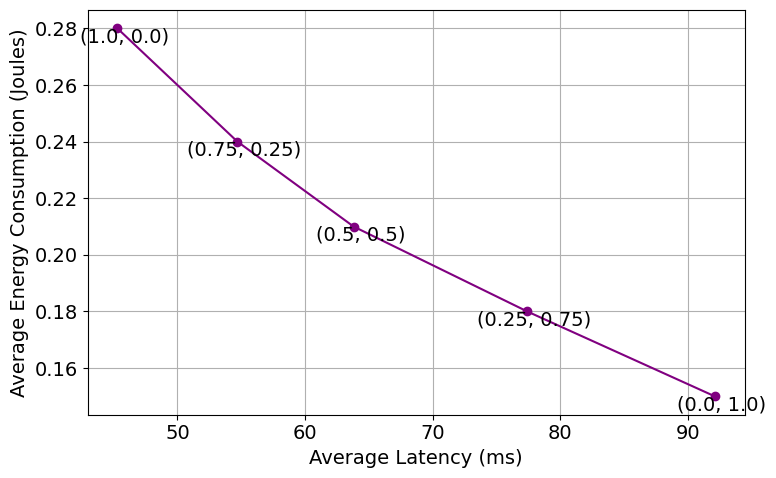

Python code for this plot:
import matplotlib.pyplot as plt
import matplotlib as mpl

mpl.rcParams['font.family'] = 'Times New Roman'
mpl.rcParams['font.size'] = 14

# Average latency (ms)
latency = [45.3, 54.7, 63.8, 77.4, 92.1]

# Average energy consumption (Joules)
energy = [0.28, 0.24, 0.21, 0.18, 0.15]

# Labels for different weight configurations
labels = ['(1.0, 0.0)', '(0.75, 0.25)', '(0.5, 0.5)', '(0.25, 0.75)', '(0.0, 1.0)']

plt.figure(figsize=(8,5))
plt.plot(latency, energy, marker='o', linestyle='-', color='purple')
for i, label in enumerate(labels):
    plt.annotate(label, (latency[i], energy[i]), textcoords="offset points", xytext=(5,-10), ha='center')
plt.xlabel('Average Latency (ms)')
plt.ylabel('Average Energy Consumption (Joules)')
plt.grid(True)
plt.tight_layout()
plt.show()
